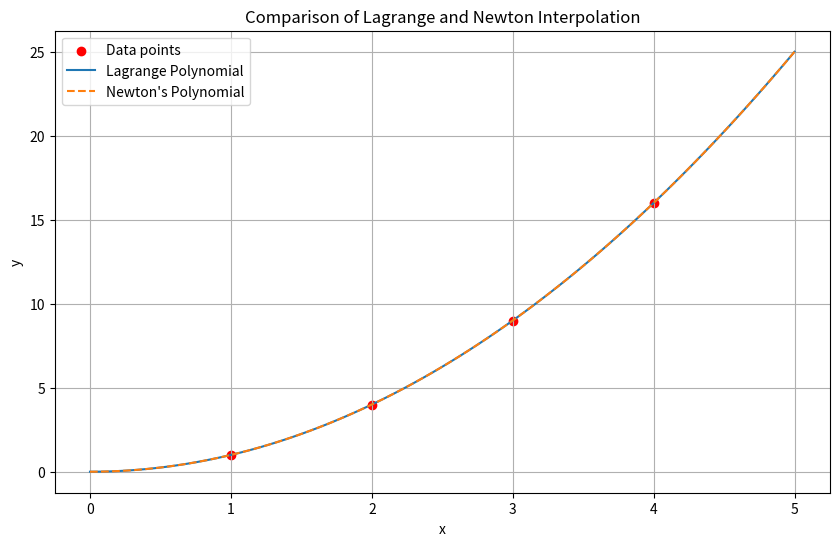

The script that saved this image: (Note: this script raises an exception after producing the figure.)
import numpy as np
import matplotlib.pyplot as plt

# Given data points
x = np.array([1, 2, 3, 4])
y = np.array([1, 4, 9, 16])


# 1. Lagrange Polynomial Interpolation
def lagrange_interpolation(x, y):
    def L(x, i):
        L = np.ones_like(x)
        for j in range(len(x_data)):
            if i != j:
                L *= (x - x_data[j]) / (x_data[i] - x_data[j])
        return L

    def P(x):
        return sum(y_data[i] * L(x, i) for i in range(len(x_data)))

    return P


# 2. Newton's Divided Difference Method
def newton_divided_difference(x, y):
    n = len(x)
    coef = np.zeros([n, n])
    coef[:, 0] = y

    for j in range(1, n):
        for i in range(n - j):
            coef[i][j] = (coef[i + 1][j - 1] - coef[i][j - 1]) / (x[i + j] - x[i])

    def P(x_val):
        n = len(x_data) - 1
        p = coef[0][0]
        for i in range(1, n + 1):
            term = coef[0][i]
            for j in range(i):
                term *= x_val - x_data[j]
            p += term
        return p

    return P, coef[0]


# 3. Compare the methods
x_data, y_data = x, y

# Lagrange method
P_lagrange = lagrange_interpolation(x_data, y_data)

# Newton's method
P_newton, coef_newton = newton_divided_difference(x_data, y_data)

# Generate points for plotting
x_plot = np.linspace(0, 5, 100)
y_lagrange = [P_lagrange(xi) for xi in x_plot]
y_newton = [P_newton(xi) for xi in x_plot]

# Plotting
plt.figure(figsize=(10, 6))
plt.scatter(x_data, y_data, color="red", label="Data points")
plt.plot(x_plot, y_lagrange, label="Lagrange Polynomial")
plt.plot(x_plot, y_newton, "--", label="Newton's Polynomial")
plt.legend()
plt.title("Comparison of Lagrange and Newton Interpolation")
plt.xlabel("x")
plt.ylabel("y")
plt.grid(True)
plt.savefig("/assets/i-Newton-Interpolation.png")

print("Newton's Divided Difference Coefficients:", coef_newton)

# Evaluate at a new point
x_new = 2.5
print(f"\nValue at x = {x_new}:")
print(f"Lagrange: {P_lagrange(x_new)}")
print(f"Newton: {P_newton(x_new)}")
